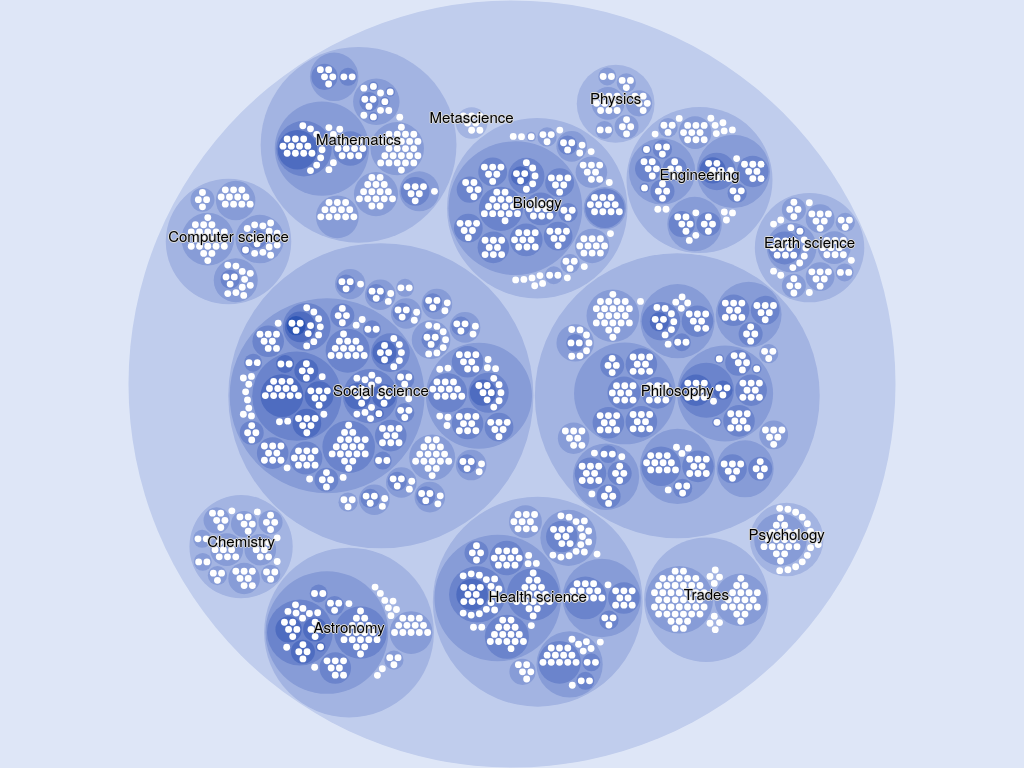
D3 v4 page, settled after 480 driven frames (8 s of simulated time); the page loaded 1 data file(s).


const width = window.innerWidth
const height = window.innerHeight
const diameter = (width > height) ? height : width;
let svg = d3.select("#svg-div")
            .append("svg")
            .attr("height", height)
            .attr("width", width)
let margin = 1
let group = svg.append("g")
           .attr(
              "transform", 
              "translate(" + width / 2 + "," + height / 2 + ")"
            );

var color = d3.scaleLinear()
    .domain([-1, 5])
    .range(["hsl(222, 60%, 92%)", "hsl(222, 60%, 44%)"])
    .interpolate(d3.interpolateHcl);

var pack = d3.pack()
    .size([diameter - margin, diameter - margin])
    .padding(2);
    
d3.json("data.json", function(error, root) {
  if (error) throw error;

  root = d3.hierarchy(root)
      .sum(function(d) { return d.size; })
      .sort(function(a, b) { return b.value - a.value; });

  var focus = root,
      nodes = pack(root).descendants(),
      view;

  var circle = group.selectAll("circle")
    .data(nodes)
    .enter()
    .append("circle")
    .attr(
      "class", 
      function(d) { 
        return d.parent ? d.children ? "node" : "node node--leaf" : "node node--root"; 
      }
    )
    .style(
      "fill", 
      function(d) { return d.children ? color(d.depth) : null; }
    )
    .on(
      "click", 
      function(d) { 
        if (focus !== d) zoom(d), d3.event.stopPropagation(); 
      }
    );

  var text = group.selectAll("text")
    .data(nodes)
    .enter().append("text")
      .attr("class", "label")
      .style(
        "fill-opacity", 
        function(d) { return d.parent === root ? 1 : 0; }
      )
      .style(
        "display", 
        function(d) { 
          return d.parent === root ? "inline" : "none"; 
        }
      )
      .text(function(d) { return d.data.name; });

  var node = group.selectAll("circle,text");

  svg
      .style("background", color(-1))
      .on("click", function() { zoom(root); });

  zoomTo([root.x, root.y, root.r * 2 + margin]);

  function zoom(d) {
    var focus0 = focus;
    var focus = d;
    var transition = d3.transition()
                       .duration(d3.event.altKey ? 7500 : 750)
                       .tween(
                          "zoom", 
                          function(d) {
                            var i = d3.interpolateZoom(
                              view, 
                              [focus.x, focus.y, focus.r * 2 + margin]
                            );
                            return function(t) { zoomTo(i(t)); };
                          }
                        );
    transition.selectAll("text")
      .filter(function(d) { 
        return d.parent === focus || this.style.display === "inline"; 
        }
      )
      .style(
        "fill-opacity", 
        function(d) { return d.parent === focus ? 1 : 0; }
      )
      .on(
        "start", 
        function(d) { 
          if (d.parent === focus) this.style.display = "inline"; 
        }
      )
      .on(
        "end", 
        function(d) { 
          if (d.parent !== focus) this.style.display = "none"; 
        }
      );
  }

  function zoomTo(v) {
    var k = diameter / v[2]; view = v;
    node.attr(
      "transform", 
      function(d) { 
        return "translate(" + (d.x - v[0]) * k + "," + (d.y - v[1]) * k + ")"; 
      }
    );
    circle
      .attr("r", function(d) { return d.r * k; });
  }
});


### data: data.json
{
 "name": "Knowledge",
 "children": [
  {
   "name": "Metascience",
   "children": [
    "{... 2 keys}",
    "{... 2 keys}",
    "{... 2 keys}",
    "{... 2 keys}",
    "{... 2 keys}",
    "{... 2 keys}",
    "{... 2 keys}"
   ]
  },
  {
   "name": "Astronomy",
   "children": [
    "{... 2 keys}",
    "{... 2 keys}",
    "{... 2 keys}",
    "{... 2 keys}",
    "{... 2 keys}",
    "{... 2 keys}",
    "{... 2 keys}",
    "{... 2 keys}",
    "... 4 more items"
   ]
  },
  {
   "name": "Biology",
   "children": [
    "{... 2 keys}",
    "{... 2 keys}",
    "{... 2 keys}",
    "{... 2 keys}",
    "{... 2 keys}",
    "{... 2 keys}",
    "{... 2 keys}",
    "{... 2 keys}",
    "... 15 more items"
   ]
  },
  {
   "name": "Chemistry",
   "children": [
    "{... 2 keys}",
    "{... 2 keys}",
    "{... 2 keys}",
    "{... 2 keys}",
    "{... 2 keys}",
    "{... 2 keys}",
    "{... 2 keys}",
    "{... 2 keys}",
    "... 6 more items"
   ]
  },
  {
   "name": "Physics",
   "children": [
    "{... 2 keys}",
    "{... 2 keys}",
    "{... 2 keys}",
    "{... 2 keys}",
    "{... 2 keys}",
    "{... 2 keys}"
   ]
  },
  {
   "name": "Mathematics",
   "children": [
    "{... 2 keys}",
    "{... 2 keys}",
    "{... 2 keys}",
    "{... 2 keys}",
    "{... 2 keys}",
    "{... 2 keys}",
    "{... 2 keys}",
    "{... 2 keys}"
   ]
  },
  {
   "name": "Computer science",
   "children": [
    "{... 2 keys}",
    "{... 2 keys}",
    "{... 2 keys}",
    "{... 2 keys}",
    "{... 2 keys}"
   ]
  },
  {
   "name": "Philosophy",
   "children": [
    "{... 2 keys}",
    "{... 2 keys}",
    "{... 2 keys}",
    "{... 2 keys}",
    "{... 2 keys}",
    "{... 2 keys}",
    "{... 2 keys}",
    "{... 2 keys}",
    "... 5 more items"
   ]
  },
  "... 6 more items"
 ]
}